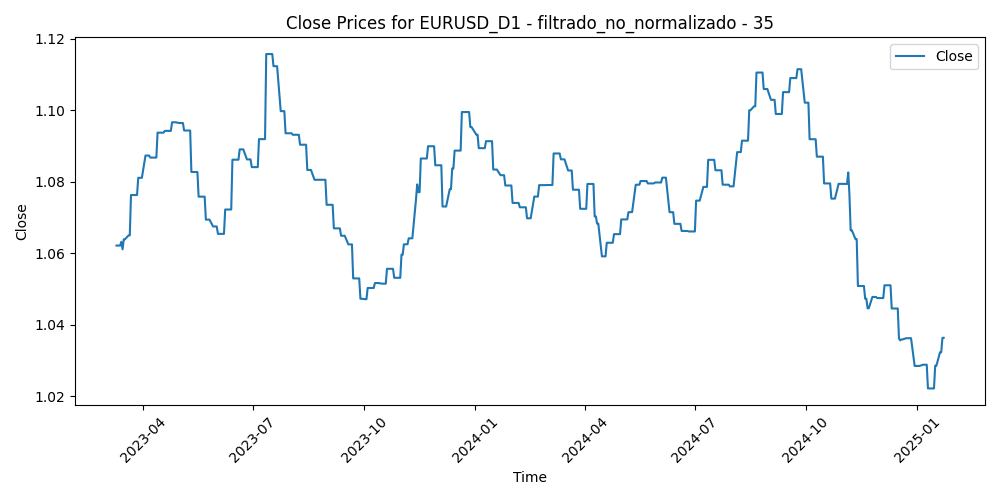

The table this chart was drawn from, first rows:
Time, Close, Volume, diferencia_media_35
2023-03-10, 1.062, 94792, 0.007763
2023-03-13, 1.062, 123346, -0.001846
2023-03-14, 1.063, 96044, -0.002449
2023-03-15, 1.061, 103037, 0.01232
2023-03-16, 1.064, 99399, 0.007729
2023-03-17, 1.064, 76784, 0.002056
2023-03-20, 1.065, 82740, -0.004211
2023-03-21, 1.065, 58897, -0.009084
2023-03-22, 1.076, 67622, -0.018
2023-03-23, 1.076, 74525, -0.01598
2023-03-24, 1.076, 77802, -0.008684
2023-03-27, 1.076, 57844, -0.01248
2023-03-28, 1.081, 52916, -0.01687
2023-03-29, 1.081, 53939, -0.01635
2023-03-30, 1.081, 53925, -0.02198
2023-03-31, 1.081, 58264, -0.0151
2023-04-03, 1.087, 60678, -0.02071
2023-04-04, 1.087, 57830, -0.0254
2023-04-05, 1.087, 54292, -0.01991
2023-04-06, 1.087, 46405, -0.02053
2023-04-07, 1.087, 18148, -0.01775
2023-04-10, 1.087, 40572, -0.01344
2023-04-11, 1.087, 48294, -0.01794
2023-04-12, 1.087, 51185, -0.02467
2023-04-13, 1.094, 50302, -0.02893
2023-04-14, 1.094, 52522, -0.02237
2023-04-17, 1.094, 49987, -0.01479
2023-04-18, 1.094, 45953, -0.01826
2023-04-19, 1.094, 49787, -0.01568
2023-04-20, 1.094, 49880, -0.01607
2023-04-21, 1.094, 49021, -0.01694
2023-04-24, 1.094, 53892, -0.02159
2023-04-25, 1.097, 49876, -0.01313
2023-04-26, 1.097, 59637, -0.01823
2023-04-27, 1.097, 52602, -0.01594
2023-04-28, 1.097, 65235, -0.01363
2023-05-01, 1.096, 46742, -0.008917
2023-05-02, 1.096, 54988, -0.01044
2023-05-03, 1.096, 57768, -0.01536
2023-05-04, 1.096, 68971, -0.009208
2023-05-05, 1.094, 50962, -0.008827
2023-05-08, 1.094, 41056, -0.006577
2023-05-09, 1.094, 44390, -0.001779
2023-05-10, 1.094, 49161, -0.003505
2023-05-11, 1.083, 53114, 0.003402
2023-05-12, 1.083, 45625, 0.01027
2023-05-15, 1.083, 39824, 0.007998
2023-05-16, 1.083, 44777, 0.009226
2023-05-17, 1.076, 46651, 0.01161
2023-05-18, 1.076, 43909, 0.01809
2023-05-19, 1.076, 51318, 0.0144
2023-05-22, 1.076, 47118, 0.01351
2023-05-23, 1.069, 48830, 0.01714
2023-05-24, 1.069, 53075, 0.01881
2023-05-25, 1.069, 51572, 0.02067
2023-05-26, 1.069, 48465, 0.02019
2023-05-29, 1.068, 22816, 0.02136
2023-05-30, 1.068, 50761, 0.01835
2023-05-31, 1.068, 54635, 0.02206
2023-06-01, 1.068, 52382, 0.01383
... 426 more rows
